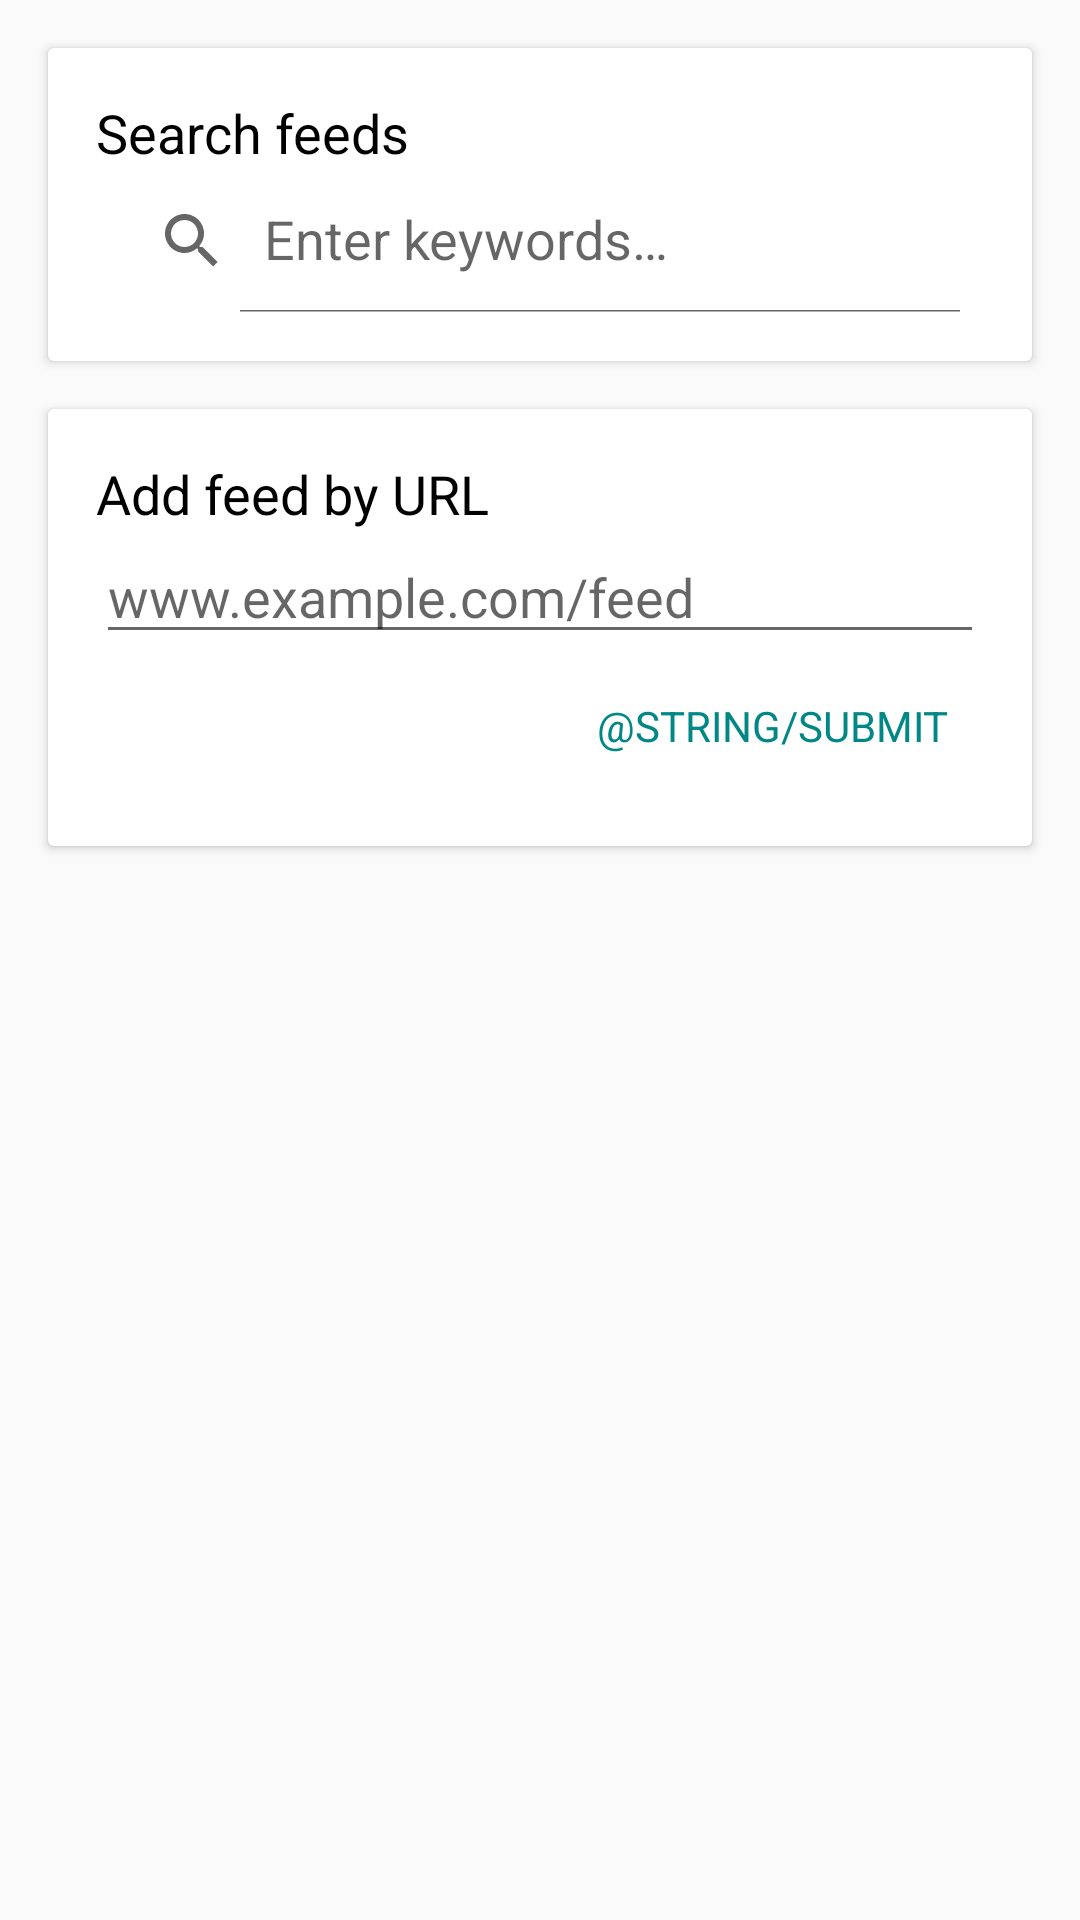

Here is an Android app screen rendered from its layout file. Give the layout XML and the strings, colors and styles it references.
<!-- AndroidManifest.xml: application theme AppTheme -->
<!-- res/layout/fragment_add_feed.xml -->
<?xml version="1.0" encoding="utf-8"?>
<LinearLayout xmlns:android="http://schemas.android.com/apk/res/android"
    xmlns:app="http://schemas.android.com/apk/res-auto"
    xmlns:tools="http://schemas.android.com/tools"
    android:id="@+id/linear_layout"
    android:animateLayoutChanges="true"
    android:padding="8dp"
    android:orientation="vertical"
    android:layout_width="match_parent"
    android:layout_height="match_parent">

    <androidx.cardview.widget.CardView
        android:layout_marginHorizontal="8dp"
        android:layout_marginVertical="8dp"
        android:layout_width="match_parent"
        android:layout_height="wrap_content">

        <LinearLayout
            android:layout_width="match_parent"
            android:layout_height="match_parent"
            android:padding="16dp"
            android:orientation="vertical">

            <TextView
                android:layout_width="match_parent"
                android:layout_height="wrap_content"
                android:text="@string/search_feeds"
                android:textAppearance="@style/TextAppearance.AppCompat.Medium"
                android:textColor="@android:color/primary_text_light" />

            <androidx.appcompat.widget.SearchView
                android:id="@+id/search_view"
                android:layout_width="match_parent"
                android:layout_height="wrap_content"
                android:drawableStart="@drawable/ic_add"
                app:iconifiedByDefault="false"
                app:queryHint="@string/key_words" />

        </LinearLayout>

    </androidx.cardview.widget.CardView>

    <androidx.cardview.widget.CardView
        android:layout_width="match_parent"
        android:layout_height="wrap_content"
        android:id="@+id/add_feed_url_container"
        android:layout_marginHorizontal="8dp"
        android:layout_marginVertical="8dp">

        <LinearLayout
            android:layout_width="match_parent"
            android:animateLayoutChanges="true"
            android:layout_height="match_parent"
            android:orientation="vertical">

            <TextView
                android:layout_width="match_parent"
                android:layout_height="wrap_content"
                android:text="@string/add_feed_by_url"
                android:layout_marginHorizontal="16dp"
                android:layout_marginTop="16dp"
                android:textAppearance="@style/TextAppearance.AppCompat.Medium"
                android:textColor="@android:color/primary_text_light" />

            <EditText
                android:id="@+id/enter_url"
                android:inputType="textUri"
                android:layout_marginHorizontal="16dp"
                android:layout_width="match_parent"
                android:layout_height="wrap_content"
                android:hint="@string/sample_feed_url"/>

            <Button
                android:id="@+id/submit_button"
                android:layout_width="wrap_content"
                android:layout_height="wrap_content"
                android:text="@string/submit"
                android:layout_gravity="end"
                android:layout_marginHorizontal="16dp"
                android:layout_marginBottom="16dp"
                style="@style/Widget.AppCompat.Button.ButtonBar.AlertDialog"
                app:layout_constraintEnd_toEndOf="parent"
                app:layout_constraintTop_toBottomOf="@+id/add_url" />

            <ProgressBar
                android:id="@+id/progress_bar"
                style="?android:attr/progressBarStyleHorizontal"
                android:layout_width="match_parent"
                android:layout_height="wrap_content"
                android:indeterminate="true"
                android:visibility="gone"
                tools:visibility="visible" />

        </LinearLayout>



    </androidx.cardview.widget.CardView>
</LinearLayout>
<!-- resources referenced by this layout -->
<resources>
  <!-- drawable ic_add (drawable-anydpi) -->
  <vector xmlns:android="http://schemas.android.com/apk/res/android"
      android:width="24dp"
      android:height="24dp"
      android:viewportWidth="24"
      android:viewportHeight="24"
      android:tint="#333333"
      android:alpha="0.6">
    <path
        android:fillColor="@android:color/white"
        android:pathData="M19,13h-6v6h-2v-6H5v-2h6V5h2v6h6v2z"/>
  </vector>
  <string name="add_feed_by_url">Add feed by URL</string>
  <string name="key_words">Enter keywords…</string>
  <string name="sample_feed_url">www.example.com/feed</string>
  <string name="search_feeds">Search feeds</string>
  <style name="AppTheme" parent="Theme.AppCompat.DayNight.NoActionBar">
          
          <item name="colorPrimary">@color/colorPrimary</item>
          <item name="colorPrimaryDark">@color/colorPrimaryDark</item>
          <item name="colorAccent">@color/colorAccent</item>
          <item name="fontFamily">@font/lato</item>
      </style>
  <color name="colorPrimary">@android:color/transparent</color>
  <color name="colorPrimaryDark">#262626</color>
  <color name="colorAccent">#018786</color>
</resources>
